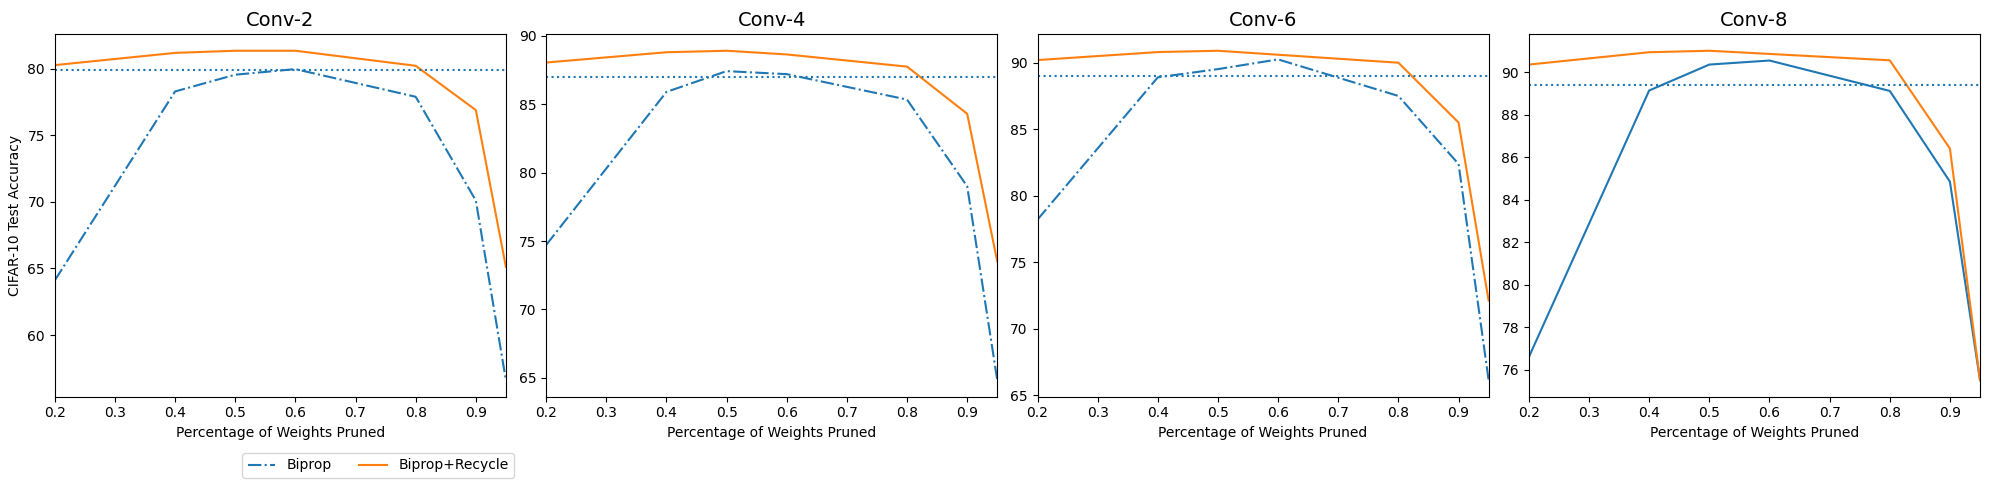

This figure's Python source: (Note: this script raises an exception after producing the figure.)
import matplotlib.pyplot as plt
import seaborn as sns


col=4
plt.clf()
fig, axs = plt.subplots(1, col, sharex=True, figsize=(5*col,5))

sns.lineplot(x=[.5,.95,.9,0.8,.6,.4,.2], y=[79.56,56.6,70.1,77.9,79.98,78.3,64.1] ,ax=axs[0], linestyle='-.',label='Biprop', legend=False)
#sns.lineplot(x=[.5,0.8,.6,.4,.2], y=[81.83,78.04,81.75,81.3,80.7] ,ax=axs[0], label='EPU+IteRand', legend=False)
sns.lineplot(x=[.5,.95,.9,0.8,.6,.4,.2], y=[81.36,65.11,76.9,80.23,81.36,81.2,80.28] ,ax=axs[0], label='Biprop+Recycle', legend=False)
axs[0].axhline(79.9, linestyle=':', )
axs[0].set_title(label='Conv-2', fontdict = {'fontsize' : 14})

sns.lineplot(x=[.5,.95,.9,0.8,.6,.4,.2], y=[87.42,64.83,79,85.34,87.2,85.9,74.71] ,ax=axs[1],linestyle='-.', label='Biprop', legend=False)
#sns.lineplot(x=[.5,0.8,.6,.4,.2], y=[91.11,88.42,91.16,91.55,90.99] ,ax=axs[1], label='EPU+IteRand', legend=False)
sns.lineplot(x=[.5,.95,.9,0.8,.6,.4,.2], y=[88.91,73.5,84.3,87.75,88.64,88.8,88.05] ,ax=axs[1], label='Biprop+Recycle', legend=False)
axs[1].axhline(87, linestyle=':', )
axs[1].set_title(label='Conv-4', fontdict = {'fontsize' : 14})

sns.lineplot(x=[.5,.95,.9,0.8,.6,.4,.2], y=[89.52,66.12,82.38,87.5,90.25,88.9,78.2] ,ax=axs[2],linestyle='-.', label='Biprop', legend=False)
#sns.lineplot(x=[.5,0.8,.6,.4,.2], y=[65.3,58.9,65.72,65,56] ,ax=axs[2], label='Biprop+IteRand', legend=False)
sns.lineplot(x=[.5,.95,.9,0.8,.6,.4,.2], y=[90.9,72.11,85.5,90,90.6,90.8,90.2] ,ax=axs[2], label='Biprop+Recycle', legend=False)
axs[2].axhline(89, linestyle=':', )
axs[2].set_title(label='Conv-6', fontdict = {'fontsize' : 14})

sns.lineplot(x=[.5,.95,.9,0.8,.6,.4,.2], y=[90.35,75.5,84.84,89.11,90.54,89.13,76.59] ,ax=axs[3], label='Biprop', legend=False)
#sns.lineplot(x=[.5,0.8,.6,.4,.2], y=[77.61,76.72,78.9,75.14,49.84] ,ax=axs[3], label='Biprop+IteRand', legend=False)
sns.lineplot(x=[.5,.95,.9,0.8,.6,.4,.2], y=[91,75.5,86.4,90.55,90.85,90.93,90.35] ,ax=axs[3], label='Biprop+Recycle', legend=False)
axs[3].axhline(89.41, linestyle=':', )
axs[3].set_title(label='Conv-8', fontdict = {'fontsize' : 14})


for ax in axs:
    ax.set(xlabel="Percentage of Weights Pruned")
    #ax.get_legend().remove()
axs[0].set(ylabel="CIFAR-10 Test Accuracy")

plt.xlim([.2, .95])
handles, labels = axs[0].get_legend_handles_labels()
fig.legend(handles, labels, loc='lower left', ncol=3,bbox_to_anchor=(.12, .02))
#handles, labels = axs[2].get_legend_handles_labels()
#fig.legend(handles, labels, loc='lower left', ncol=3,bbox_to_anchor=(.62, .02))
plt.tight_layout(rect=[0,.08,1,1])
#print(labels)
sns.set_style('darkgrid')
plt.savefig('figs/conv2to8_biprop_3.pdf')

del fig
del axs





